Dataset: Dataset (GitHub, cartick1907/BTP). Classes: MR gad, PET FDG scan, SPECT scan, SPECT T1, SPECT technetium.

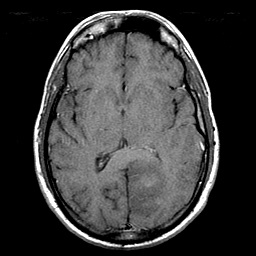
Label: MR gad

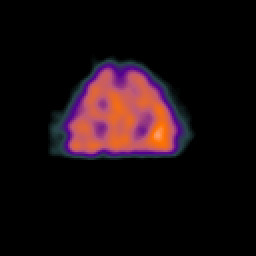
Label: SPECT scan

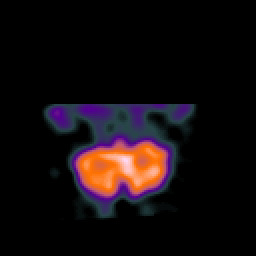
Label: SPECT scan

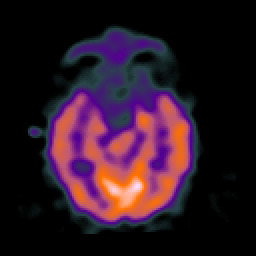
Label: SPECT scan

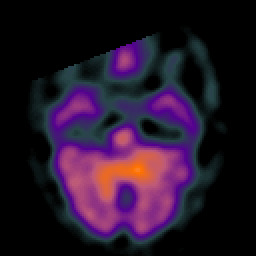
Label: SPECT scan

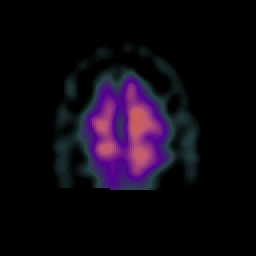
Label: SPECT scan
